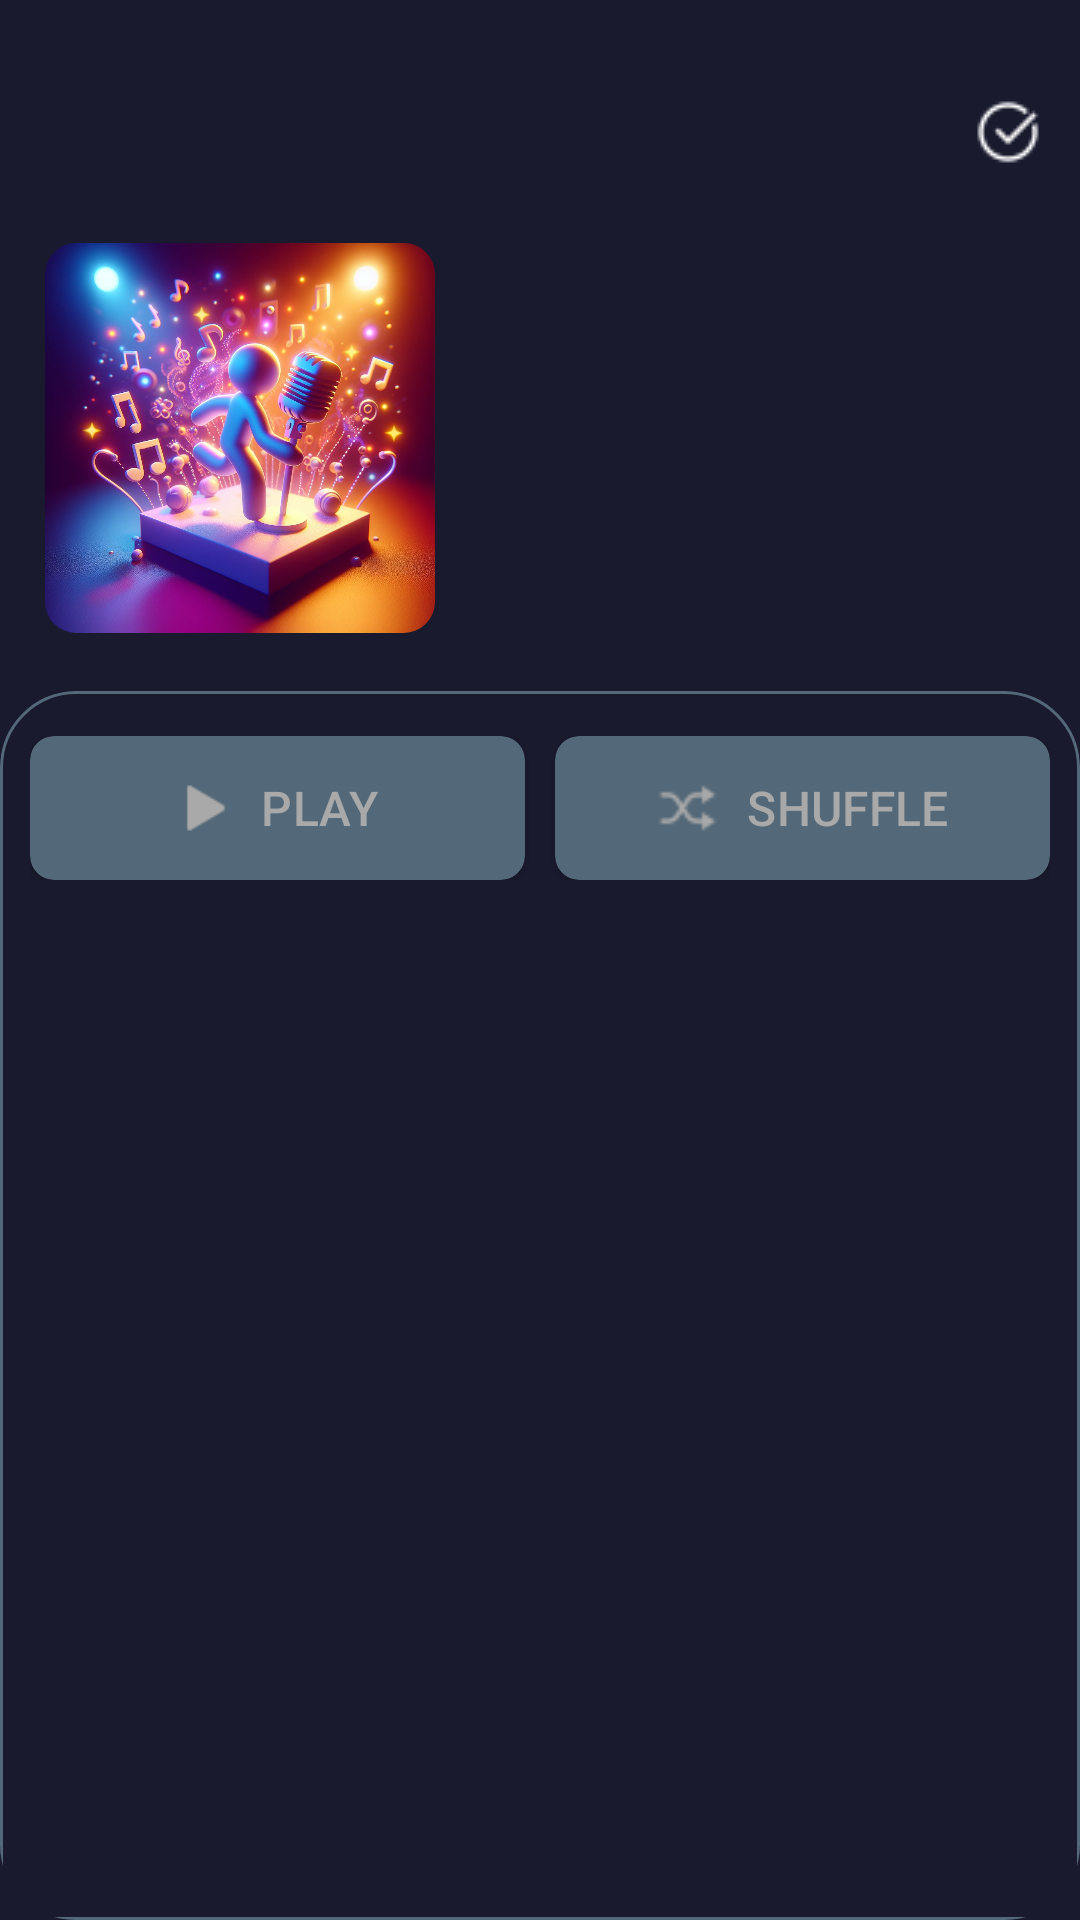

Layout XML and referenced resources for this Android screen:
<!-- AndroidManifest.xml: application theme Theme.Entertainment -->
<!-- res/layout/activity_albums_sec.xml -->
<?xml version="1.0" encoding="utf-8"?>
<LinearLayout
    xmlns:android="http://schemas.android.com/apk/res/android"
    xmlns:app="http://schemas.android.com/apk/res-auto"
    xmlns:tools="http://schemas.android.com/tools"
    android:layout_width="match_parent"
    android:layout_height="match_parent"
    android:orientation="vertical"
    android:background="@color/blue"
    tools:context=".AlbumsActivitySec">

    <LinearLayout
        android:layout_width="match_parent"
        android:orientation="vertical"
        android:background="@color/blue"
        android:layout_height="270dp">

        <androidx.appcompat.widget.Toolbar
            android:layout_width="match_parent"
            android:layout_height="44dp"
            android:layout_marginTop="22dp"
            app:menu="@menu/selected"
            >
            <RelativeLayout
                android:layout_width="44dp"
                android:layout_height="44dp">

                <com.google.android.material.imageview.ShapeableImageView
                    android:id="@+id/albumsBackBtnSec"
                    android:layout_width="44dp"
                    android:layout_height="44dp"
                    android:background="?attr/selectableItemBackground"
                    android:clickable="true"
                    android:focusable="true"
                    app:shapeAppearance="@style/corner50" />

                <ImageView
                    android:layout_width="24dp"
                    android:layout_height="24sp"
                    android:layout_centerInParent="true"
                    android:src="@drawable/arrow_back_ios_new_24_icon"
                    android:visibility="visible" />

            </RelativeLayout>

        </androidx.appcompat.widget.Toolbar>

        <LinearLayout
            android:layout_width="match_parent"
            android:layout_height="wrap_content"
            android:orientation="horizontal"
            android:layout_margin="15dp"
            >

            <com.google.android.material.imageview.ShapeableImageView
                android:layout_width="130dp"
                android:id="@+id/albumsImgSec"
                android:layout_height="130dp"
                android:scaleType="centerCrop"
                app:shapeAppearance="@style/albumscornerSize"
                android:background="@drawable/img3"/>

            <LinearLayout
                android:layout_width="match_parent"
                android:layout_height="match_parent"
                android:gravity="center"
                android:orientation="vertical">

                <TextView
                    android:id="@+id/albumsNameSongSec"
                    android:layout_width="match_parent"
                    android:layout_height="wrap_content"
                    android:textSize="18sp"
                    android:paddingHorizontal="10dp"
                    android:textStyle="bold"
                    android:textColor="@color/DarkGray"
                    android:gravity="start"
                    android:maxLines="2"/>

                <TextView
                    android:id="@+id/albumCountSongSec"
                    android:layout_width="match_parent"
                    android:layout_height="wrap_content"
                    android:textSize="14sp"
                    android:layout_marginTop="2dp"
                    android:textColor="@color/PayneGrey"
                    android:paddingHorizontal="10dp"
                    android:gravity="start"
                    android:maxLines="2"/>

            </LinearLayout>

        </LinearLayout>

    </LinearLayout>

    <androidx.cardview.widget.CardView
        android:layout_width="match_parent"
        android:layout_marginTop="-40dp"
        app:cardCornerRadius="25sp"
        app:cardElevation="@dimen/fab_margin"
        android:backgroundTint="@color/blue"
        android:layout_height="match_parent">

        <LinearLayout
            android:layout_width="match_parent"
            android:layout_height="match_parent"
            android:background="@drawable/layout_cornal"
            android:orientation="vertical">
            <LinearLayout
                android:layout_width="match_parent"
                android:gravity="center_horizontal"
                android:paddingTop="15dp"
                android:paddingHorizontal="10dp"
                android:paddingBottom="10dp"
                android:layout_height="wrap_content">

                <androidx.cardview.widget.CardView
                    android:layout_width="0dp"
                    android:layout_weight="1"
                    android:layout_height="wrap_content"
                    app:cardCornerRadius="8dp"
                    app:cardMaxElevation="@dimen/fab_margin"
                    android:backgroundTint="@color/PayneGrey">
                    <com.google.android.material.button.MaterialButton
                        android:layout_width="match_parent"
                        android:layout_height="wrap_content"
                        app:icon="@drawable/play_icon32"
                        app:iconSize="20dp"
                        app:iconTint="@color/DarkGray"
                        android:text="PLAY"
                        android:textColor="@color/DarkGray"
                        android:background="?attr/selectableItemBackground"
                        android:clickable="true"
                        android:gravity="center"
                        android:textSize="16sp"
                        app:iconGravity="textStart"
                        android:focusable="true"
                        app:shapeAppearance="@style/albumscornerSize"
                        />
                </androidx.cardview.widget.CardView>


                <androidx.cardview.widget.CardView
                    android:layout_width="0dp"
                    android:layout_height="wrap_content"
                    android:layout_marginStart="10dp"
                    app:cardCornerRadius="8dp"
                    android:layout_weight="1"
                    app:cardMaxElevation="0dp"
                    android:backgroundTint="@color/PayneGrey">
                    <com.google.android.material.button.MaterialButton
                        android:layout_width="match_parent"
                        app:iconSize="22dp"
                        android:textColor="@color/DarkGray"
                        app:iconTint="@color/DarkGray"
                        android:layout_height="wrap_content"
                        app:icon="@drawable/icons8_shuffle_24"
                        android:text="SHUFFLE"
                        android:background="?attr/selectableItemBackground"
                        android:clickable="true"
                        android:gravity="center"
                        android:textSize="16sp"
                        android:focusable="true"
                        app:iconGravity="textStart"
                        app:shapeAppearance="@style/albumscornerSize"
                        />
                </androidx.cardview.widget.CardView>


            </LinearLayout>

            <androidx.recyclerview.widget.RecyclerView
                android:id="@+id/albums_RecyclerView_Sec"
                android:layout_width="match_parent"
                android:layout_height="wrap_content"/>

        </LinearLayout>


    </androidx.cardview.widget.CardView>





</LinearLayout>
<!-- resources referenced by this layout -->
<resources>
  <color name="DarkGray">#a9a9a9 </color>
  <color name="PayneGrey">#536878</color>
  <color name="blue">#191a2e</color>
  <!-- drawable icons8_shuffle_24: png bitmap (drawable, 333 bytes) -->
  <!-- drawable img3: jpeg bitmap (drawable, 139115 bytes) -->
  <!-- drawable layout_cornal (drawable) -->
  <?xml version="1.0" encoding="utf-8"?>
  <shape xmlns:android="http://schemas.android.com/apk/res/android" android:shape="rectangle">    <corners android:topLeftRadius="25dp" android:topRightRadius="25dp"/>    <stroke android:color="@color/PayneGrey" android:width="1dp"/></shape>
  <!-- drawable play_icon32: png bitmap (drawable, 242 bytes) -->
  <style name="albumscornerSize">
          <item name="cornerSize">8%</item>
      </style>
  <style name="corner50">
          <item name="cornerSize">50%</item>
          <item name="iconSize">24dp</item>
      </style>
  <style name="Theme.Entertainment" parent="Base.Theme.Entertainment" />
  <style name="Base.Theme.Entertainment" parent="Theme.Material3.DayNight.NoActionBar">
          <item name="colorPrimary">@color/blue</item>
          <item name="colorPrimaryVariant">@color/blue</item>
          <item name="android:statusBarColor">@color/blue</item>
          <item name="android:navigationBarColor">@color/blue</item>
      </style>
</resources>
